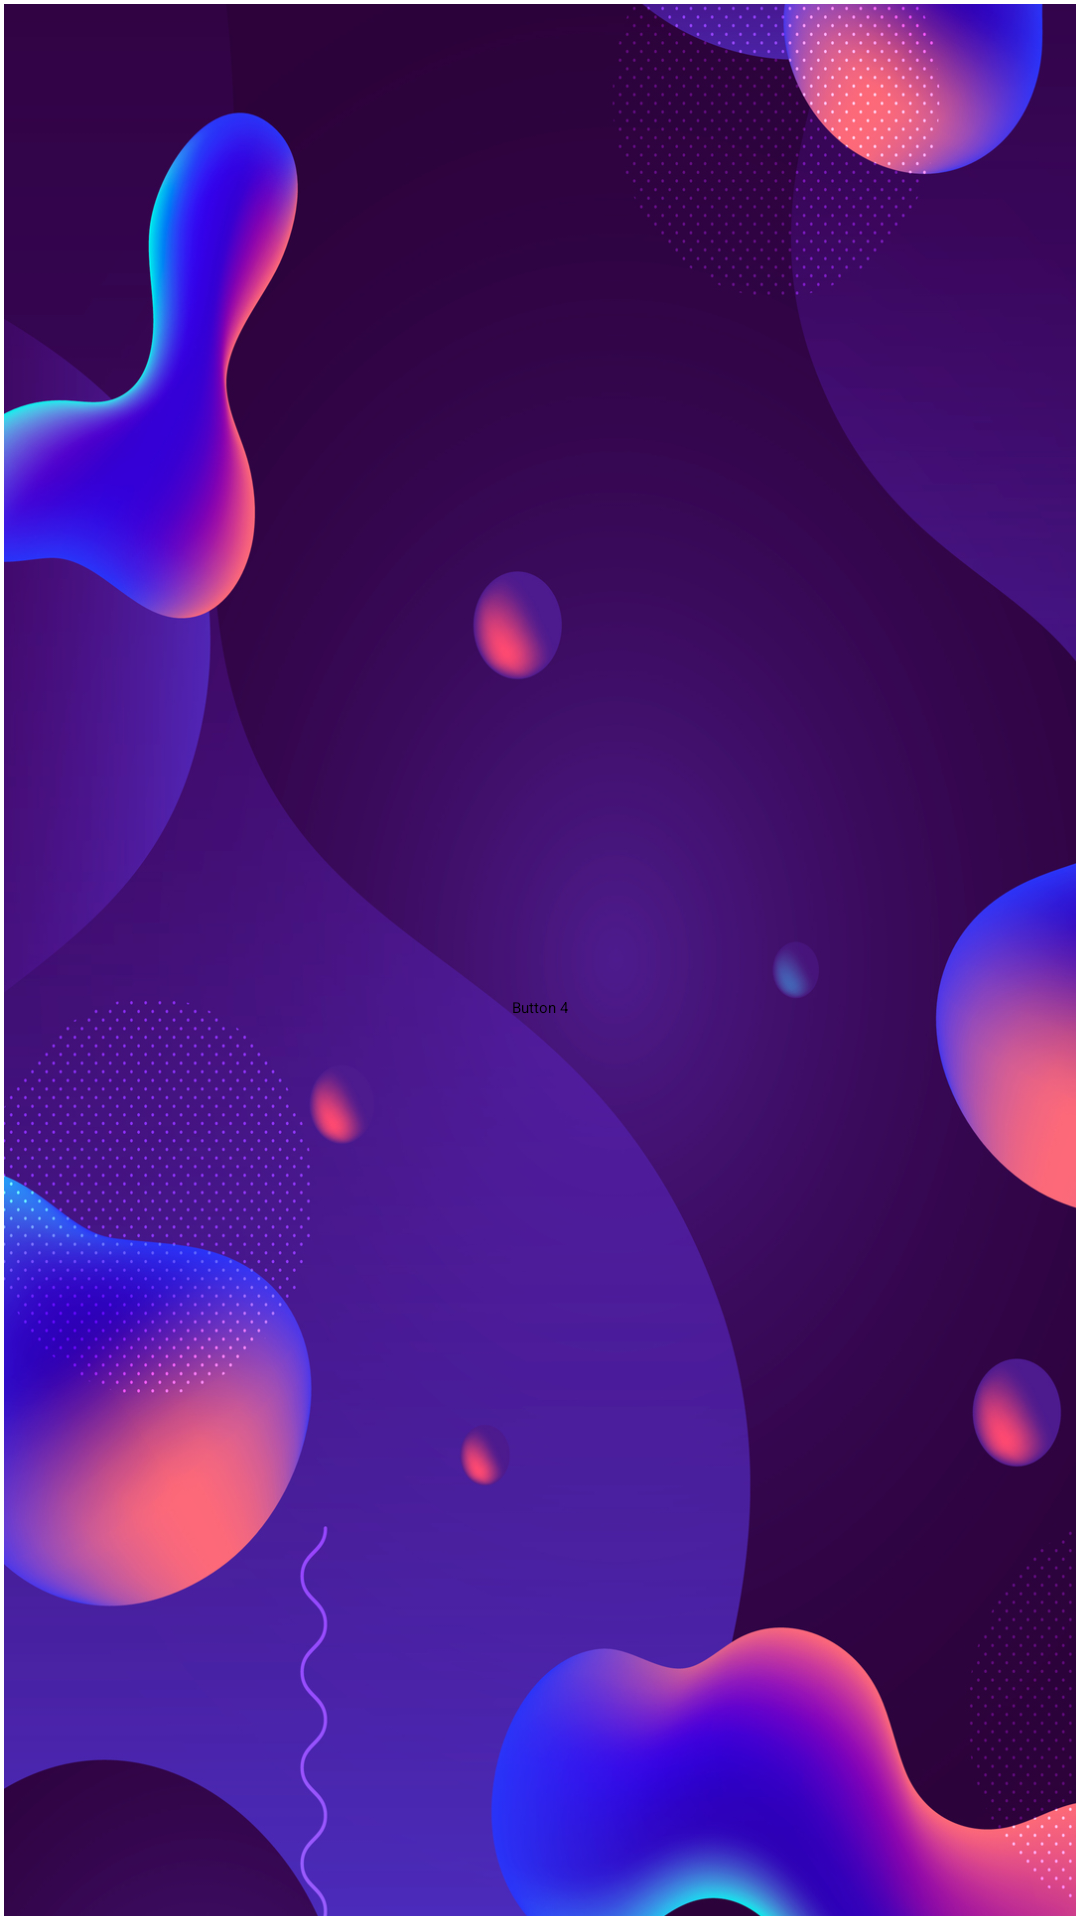

The Android layout XML behind this screen, and the referenced resources:
<!-- AndroidManifest.xml: application theme Theme.Pr3 -->
<!-- res/layout/activity_frame_layout.xml -->
<?xml version="1.0" encoding="utf-8"?>
<androidx.constraintlayout.widget.ConstraintLayout xmlns:android="http://schemas.android.com/apk/res/android"
    xmlns:app="http://schemas.android.com/apk/res-auto"
    xmlns:tools="http://schemas.android.com/tools"
    android:layout_width="match_parent"
    android:layout_height="match_parent"
    android:padding="0.5dp">


    <FrameLayout
        android:layout_width="match_parent"
        android:layout_height="match_parent"
        android:padding="0.5dp">


        <ImageView
            android:id="@+id/imageView1"
            android:layout_width="408dp"
            android:layout_height="wrap_content"
            android:scaleType="centerCrop"
            android:src="@drawable/_61" />

        <Button
            android:id="@+id/btn4"
            android:layout_width="wrap_content"
            android:layout_height="wrap_content"
            android:layout_gravity="center"
            android:layout_marginTop="16dp"
            android:text="Button 4"
            android:textColorLink="#FFEB3B"
            app:rippleColor="#FFEB3B" />

    </FrameLayout>

</androidx.constraintlayout.widget.ConstraintLayout>
<!-- resources referenced by this layout -->
<resources>
  <!-- drawable _61: jpg bitmap (drawable, 1042493 bytes) -->
</resources>
